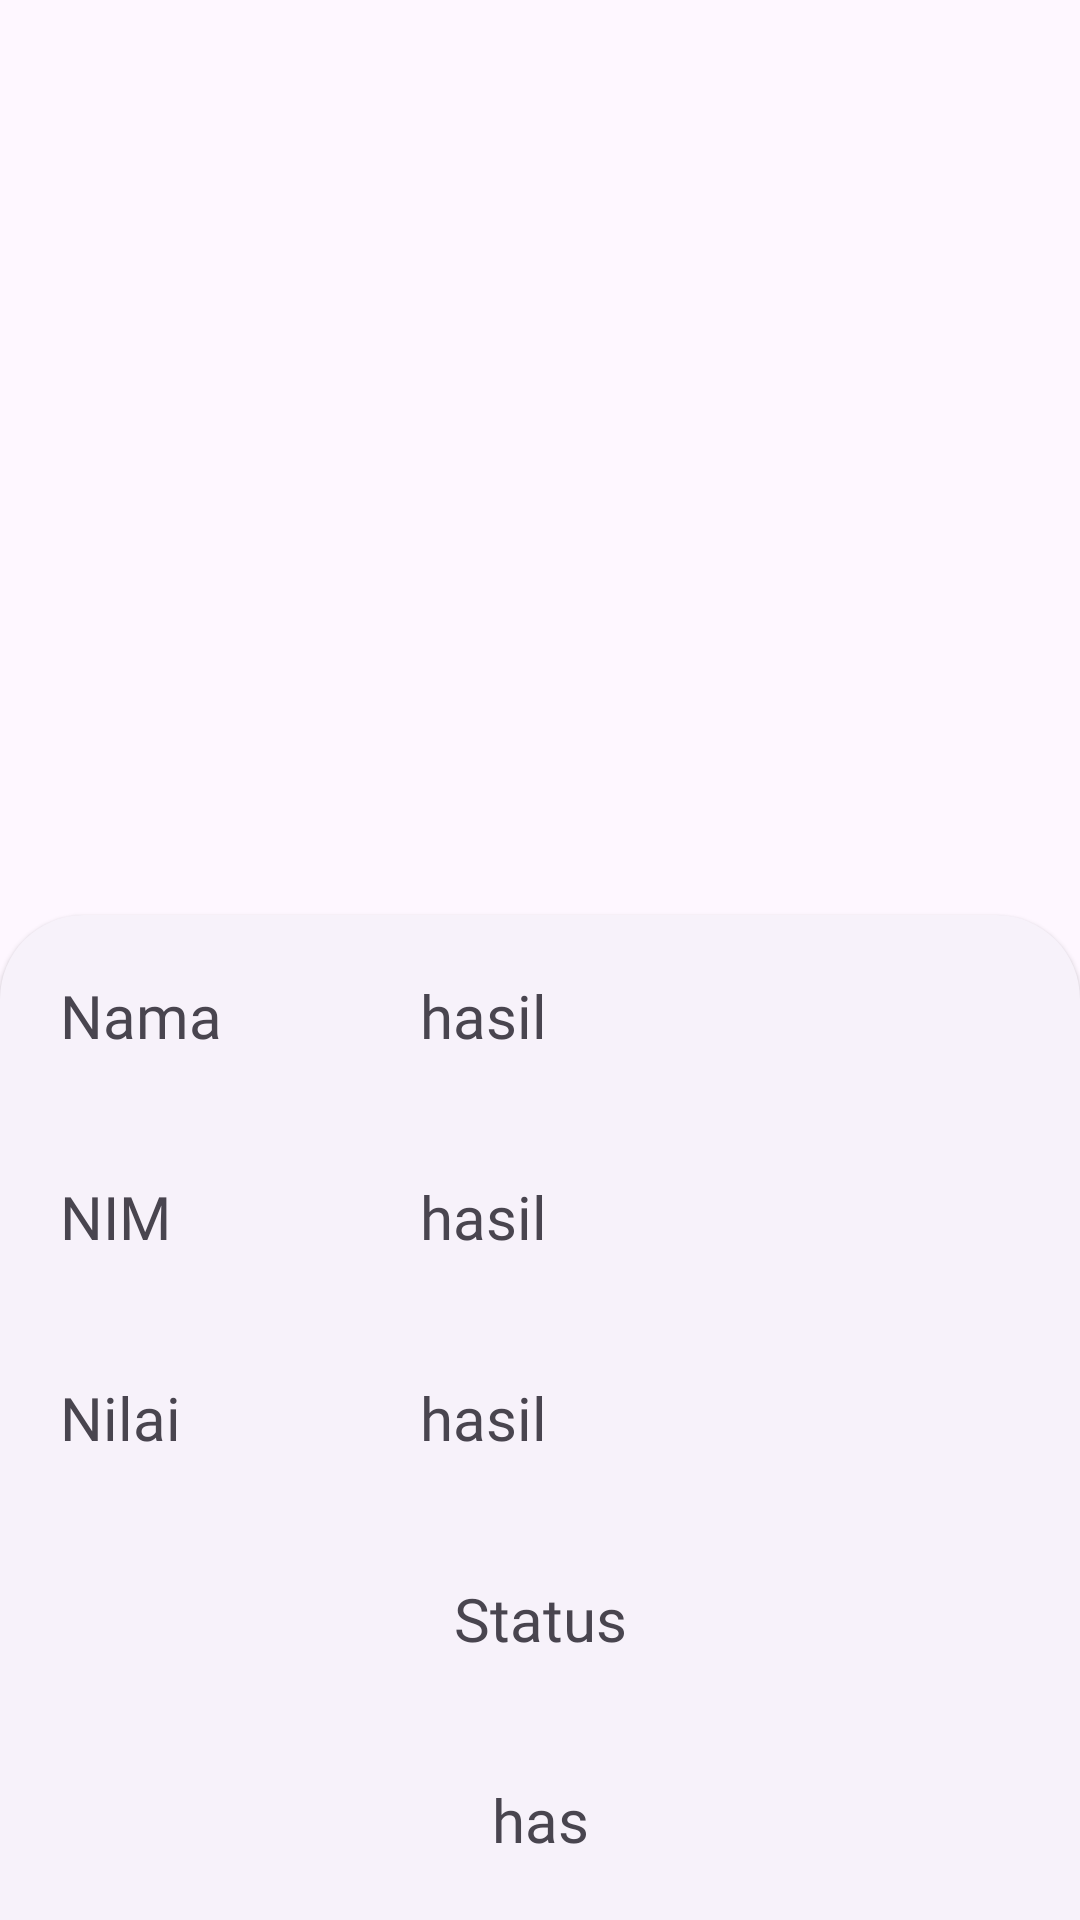

Write the Android layout XML for this screen, with the resource values it uses.
<!-- AndroidManifest.xml: application theme Theme.MyApps -->
<!-- res/layout/bottom_sheet.xml -->
<?xml version="1.0" encoding="utf-8"?>
<androidx.coordinatorlayout.widget.CoordinatorLayout
    xmlns:android="http://schemas.android.com/apk/res/android"
    android:layout_width="match_parent"
    android:layout_height="match_parent"
    xmlns:app="http://schemas.android.com/apk/res-auto">

    <FrameLayout
        android:id="@+id/bottom_sheet"
        style="@style/Widget.Material3.BottomSheet"
        android:layout_width="match_parent"
        android:layout_height="wrap_content"
        app:layout_behavior="com.google.android.material.bottomsheet.BottomSheetBehavior">

        

        <LinearLayout
            android:layout_width="match_parent"
            android:layout_height="wrap_content"
            android:layout_gravity="top"
            android:orientation="vertical">

            <LinearLayout
                android:layout_width="match_parent"
                android:layout_height="wrap_content"
                android:orientation="horizontal">

                <TextView
                    android:layout_width="match_parent"
                    android:layout_height="wrap_content"
                    android:layout_margin="20dp"
                    android:layout_weight="2"
                    android:fontFamily="@font/poppins_bold"
                    android:text="Nama"
                    android:textSize="20sp" />

                <TextView
                    android:id="@+id/hasilnama"
                    android:layout_width="match_parent"
                    android:layout_height="wrap_content"
                    android:layout_margin="20dp"
                    android:layout_weight="1"
                    android:fontFamily="@font/poppins_bold"
                    android:text="hasil"
                    android:textSize="20sp" />

            </LinearLayout>

            <LinearLayout
                android:layout_width="match_parent"
                android:layout_height="wrap_content"
                android:orientation="horizontal">

                <TextView
                    android:layout_width="match_parent"
                    android:layout_height="wrap_content"
                    android:layout_margin="20dp"
                    android:layout_weight="2"
                    android:fontFamily="@font/poppins_bold"
                    android:text="NIM"
                    android:textSize="20sp" />

                <TextView
                    android:id="@+id/hasilnim"
                    android:layout_width="match_parent"
                    android:layout_height="wrap_content"
                    android:layout_margin="20dp"
                    android:layout_weight="1"
                    android:fontFamily="@font/poppins_bold"
                    android:text="hasil"
                    android:textSize="20sp" />

            </LinearLayout>

            <LinearLayout
                android:layout_width="match_parent"
                android:layout_height="wrap_content"
                android:orientation="horizontal">

                <TextView
                    android:layout_width="match_parent"
                    android:layout_height="wrap_content"
                    android:layout_margin="20dp"
                    android:layout_weight="2"
                    android:fontFamily="@font/poppins_bold"
                    android:text="Nilai"
                    android:textSize="20sp" />

                <TextView
                    android:id="@+id/hasilnilai"
                    android:layout_width="match_parent"
                    android:layout_height="wrap_content"
                    android:layout_margin="20dp"
                    android:layout_weight="1"
                    android:fontFamily="@font/poppins_bold"
                    android:text="hasil"
                    android:textSize="20sp" />

            </LinearLayout>

            <LinearLayout
                android:layout_width="match_parent"
                android:layout_height="wrap_content"
                android:orientation="vertical">

                <TextView
                    android:layout_width="match_parent"
                    android:layout_height="wrap_content"
                    android:layout_margin="20dp"
                    android:layout_weight="2"
                    android:fontFamily="@font/poppins_bold"
                    android:text="Status"
                    android:textAlignment="center"
                    android:textSize="20sp" />

                <TextView
                    android:id="@+id/hasilkelulusan"
                    android:layout_width="match_parent"
                    android:layout_height="wrap_content"
                    android:layout_margin="20dp"
                    android:layout_weight="1"
                    android:fontFamily="@font/poppins_bold"
                    android:text="has"
                    android:textAlignment="center"
                    android:textSize="20sp" />

            </LinearLayout>

        </LinearLayout>
        


    </FrameLayout>

</androidx.coordinatorlayout.widget.CoordinatorLayout>
<!-- resources referenced by this layout -->
<resources>
  <style name="Theme.MyApps" parent="Base.Theme.MyApps" />
  <style name="Base.Theme.MyApps" parent="Theme.Material3.DayNight.NoActionBar">
          
           <item name="colorPrimary">@color/login_color</item>
      </style>
  <color name="login_color">#930095</color>
</resources>
